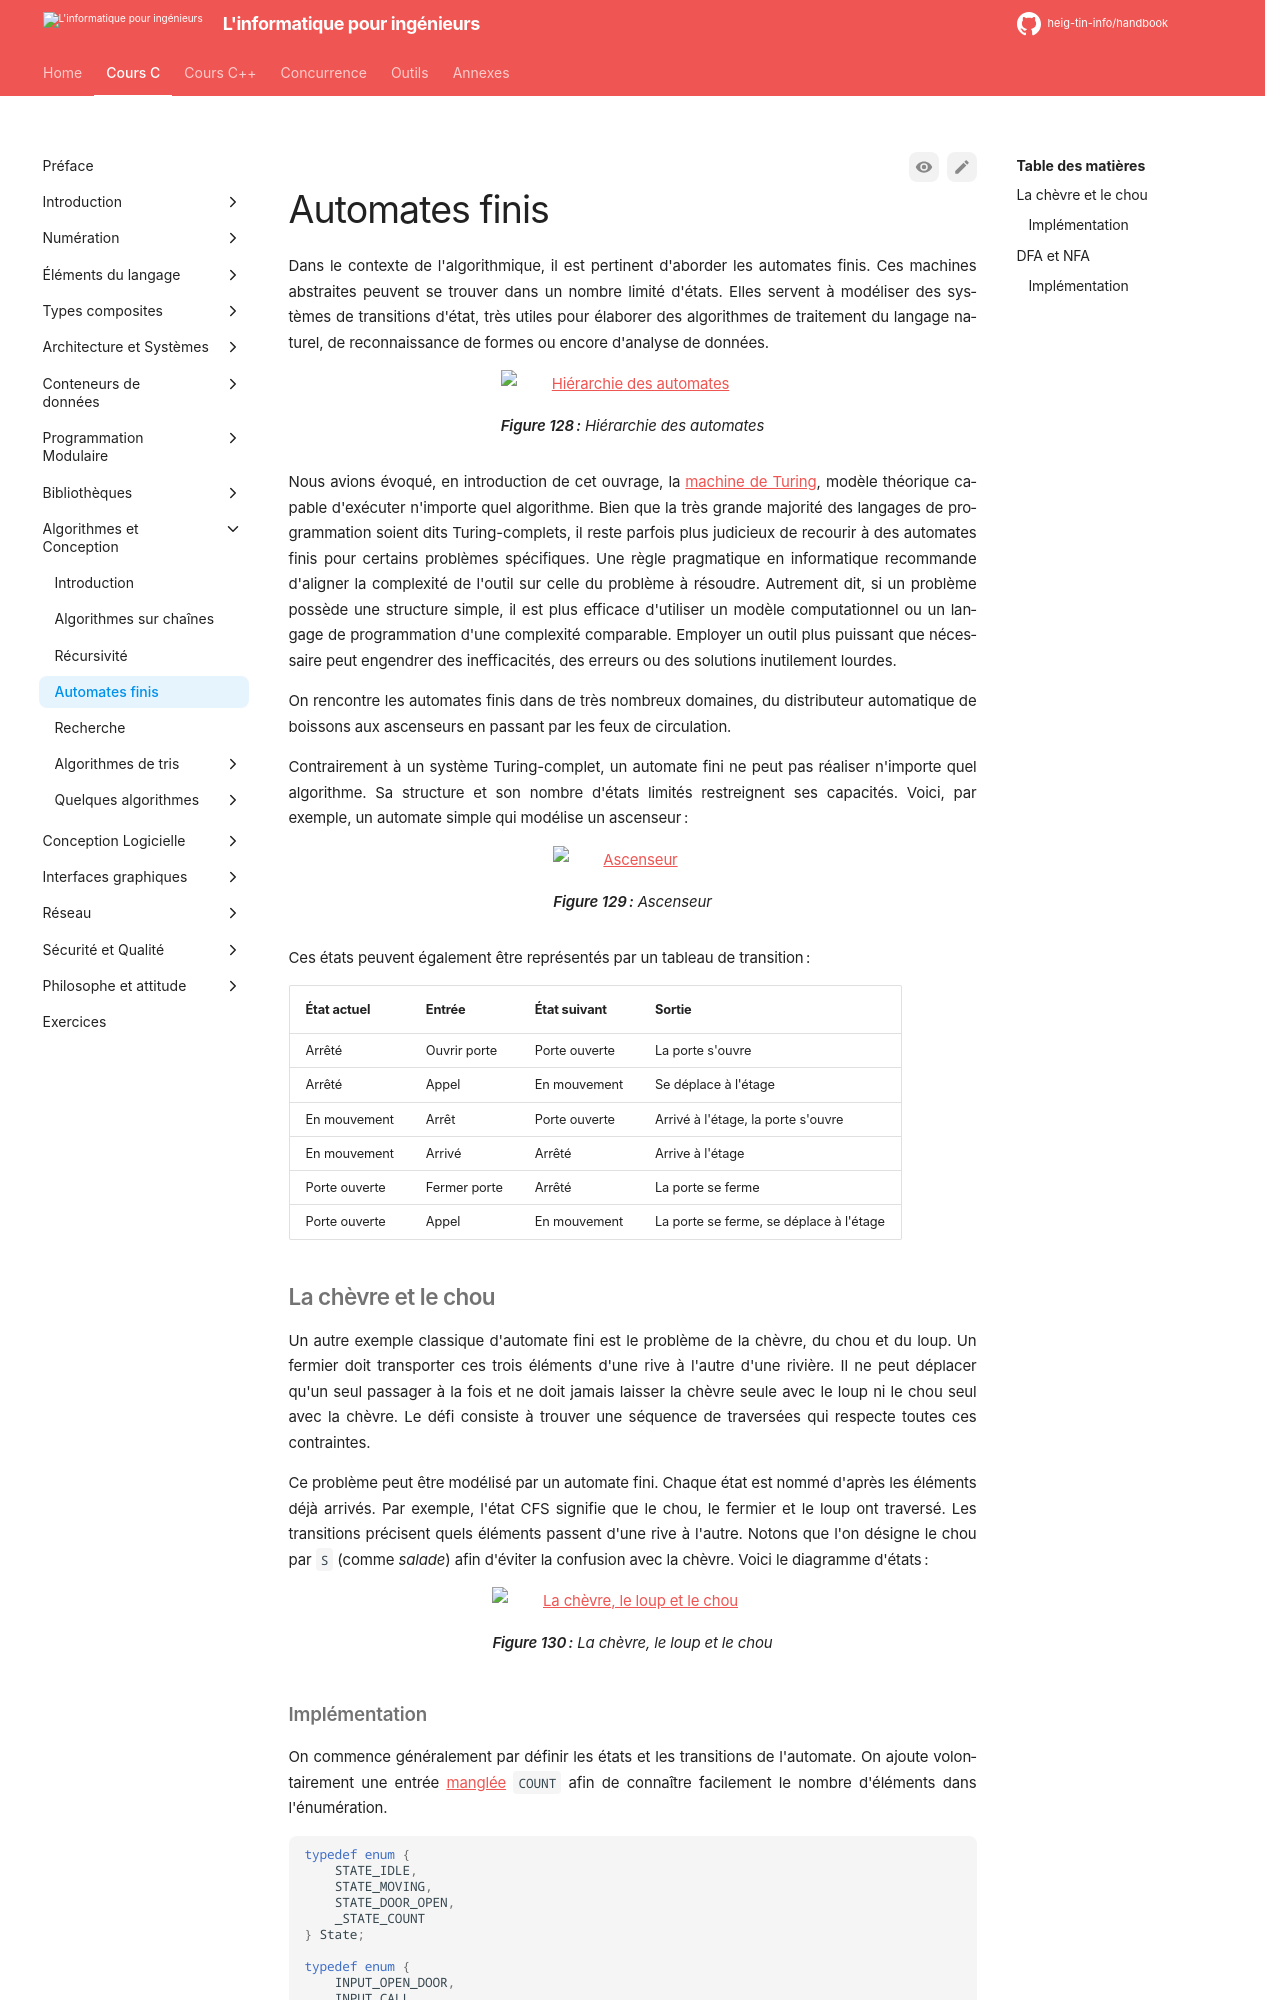

repository: heig-tin-info/handbook · page: course-c/40-algorithms/automata/index.html · generator: mkdocs

# Automates finis

Dans le contexte de l'algorithmique, il est pertinent d'aborder les automates finis. Ces machines abstraites peuvent se trouver dans un nombre limité d'états. Elles servent à modéliser des systèmes de transitions d'état, très utiles pour élaborer des algorithmes de traitement du langage naturel, de reconnaissance de formes ou encore d'analyse de données.

![Hiérarchie des automates](/assets/images/automata-classes.drawio)

Figure: Hiérarchie des automates {#fig:automata-classes}

Nous avions évoqué, en introduction de cet ouvrage, la [machine de Turing](#turingmachine), modèle théorique capable d'exécuter n'importe quel algorithme. Bien que la très grande majorité des langages de programmation soient dits Turing-complets, il reste parfois plus judicieux de recourir à des automates finis pour certains problèmes spécifiques. Une règle pragmatique en informatique recommande d'aligner la complexité de l'outil sur celle du problème à résoudre. Autrement dit, si un problème possède une structure simple, il est plus efficace d'utiliser un modèle computationnel ou un langage de programmation d'une complexité comparable. Employer un outil plus puissant que nécessaire peut engendrer des inefficacités, des erreurs ou des solutions inutilement lourdes.

On rencontre les automates finis dans de très nombreux domaines, du distributeur automatique de boissons aux ascenseurs en passant par les feux de circulation.

Contrairement à un système Turing-complet, un automate fini ne peut pas réaliser n'importe quel algorithme. Sa structure et son nombre d'états limités restreignent ses capacités. Voici, par exemple, un automate simple qui modélise un ascenseur :

![Ascenseur](/assets/images/elevator-states.drawio)

Figure: Ascenseur {#fig:elevator-states}

Ces états peuvent également être représentés par un tableau de transition :

| État actuel   | Entrée       | État suivant  | Sortie                                  |
| ------------- | ------------ | ------------- | --------------------------------------- |
| Arrêté        | Ouvrir porte | Porte ouverte | La porte s'ouvre                        |
| Arrêté        | Appel        | En mouvement  | Se déplace à l'étage                    |
| En mouvement  | Arrêt        | Porte ouverte | Arrivé à l'étage, la porte s'ouvre      |
| En mouvement  | Arrivé       | Arrêté        | Arrive à l'étage                        |
| Porte ouverte | Fermer porte | Arrêté        | La porte se ferme                       |
| Porte ouverte | Appel        | En mouvement  | La porte se ferme, se déplace à l'étage |

## La chèvre et le chou

Un autre exemple classique d'automate fini est le problème de la chèvre, du chou et du loup. Un fermier doit transporter ces trois éléments d'une rive à l'autre d'une rivière. Il ne peut déplacer qu'un seul passager à la fois et ne doit jamais laisser la chèvre seule avec le loup ni le chou seul avec la chèvre. Le défi consiste à trouver une séquence de traversées qui respecte toutes ces contraintes.

Ce problème peut être modélisé par un automate fini. Chaque état est nommé d'après les éléments déjà arrivés. Par exemple, l'état CFS signifie que le chou, le fermier et le loup ont traversé. Les transitions précisent quels éléments passent d'une rive à l'autre. Notons que l'on désigne le chou par `S` (comme *salade*) afin d'éviter la confusion avec la chèvre. Voici le diagramme d'états :

![La chèvre, le loup et le chou](/assets/images/river-crossing.drawio)

Figure: La chèvre, le loup et le chou {#fig:river-crossing}
